Image classification data set "object_crop_cls6" (NovaZone1/Robot_arm on GitHub). Class labels (6): blue block, dark bottle, green bottle, orange bottle, red block, yellow block.

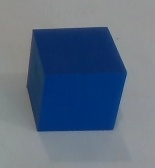
Label: blue block

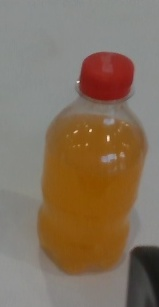
Label: orange bottle

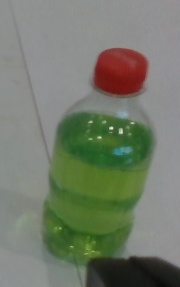
Label: green bottle

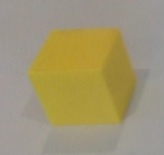
Label: yellow block

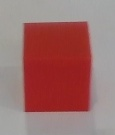
Label: red block

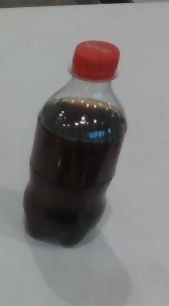
Label: dark bottle
